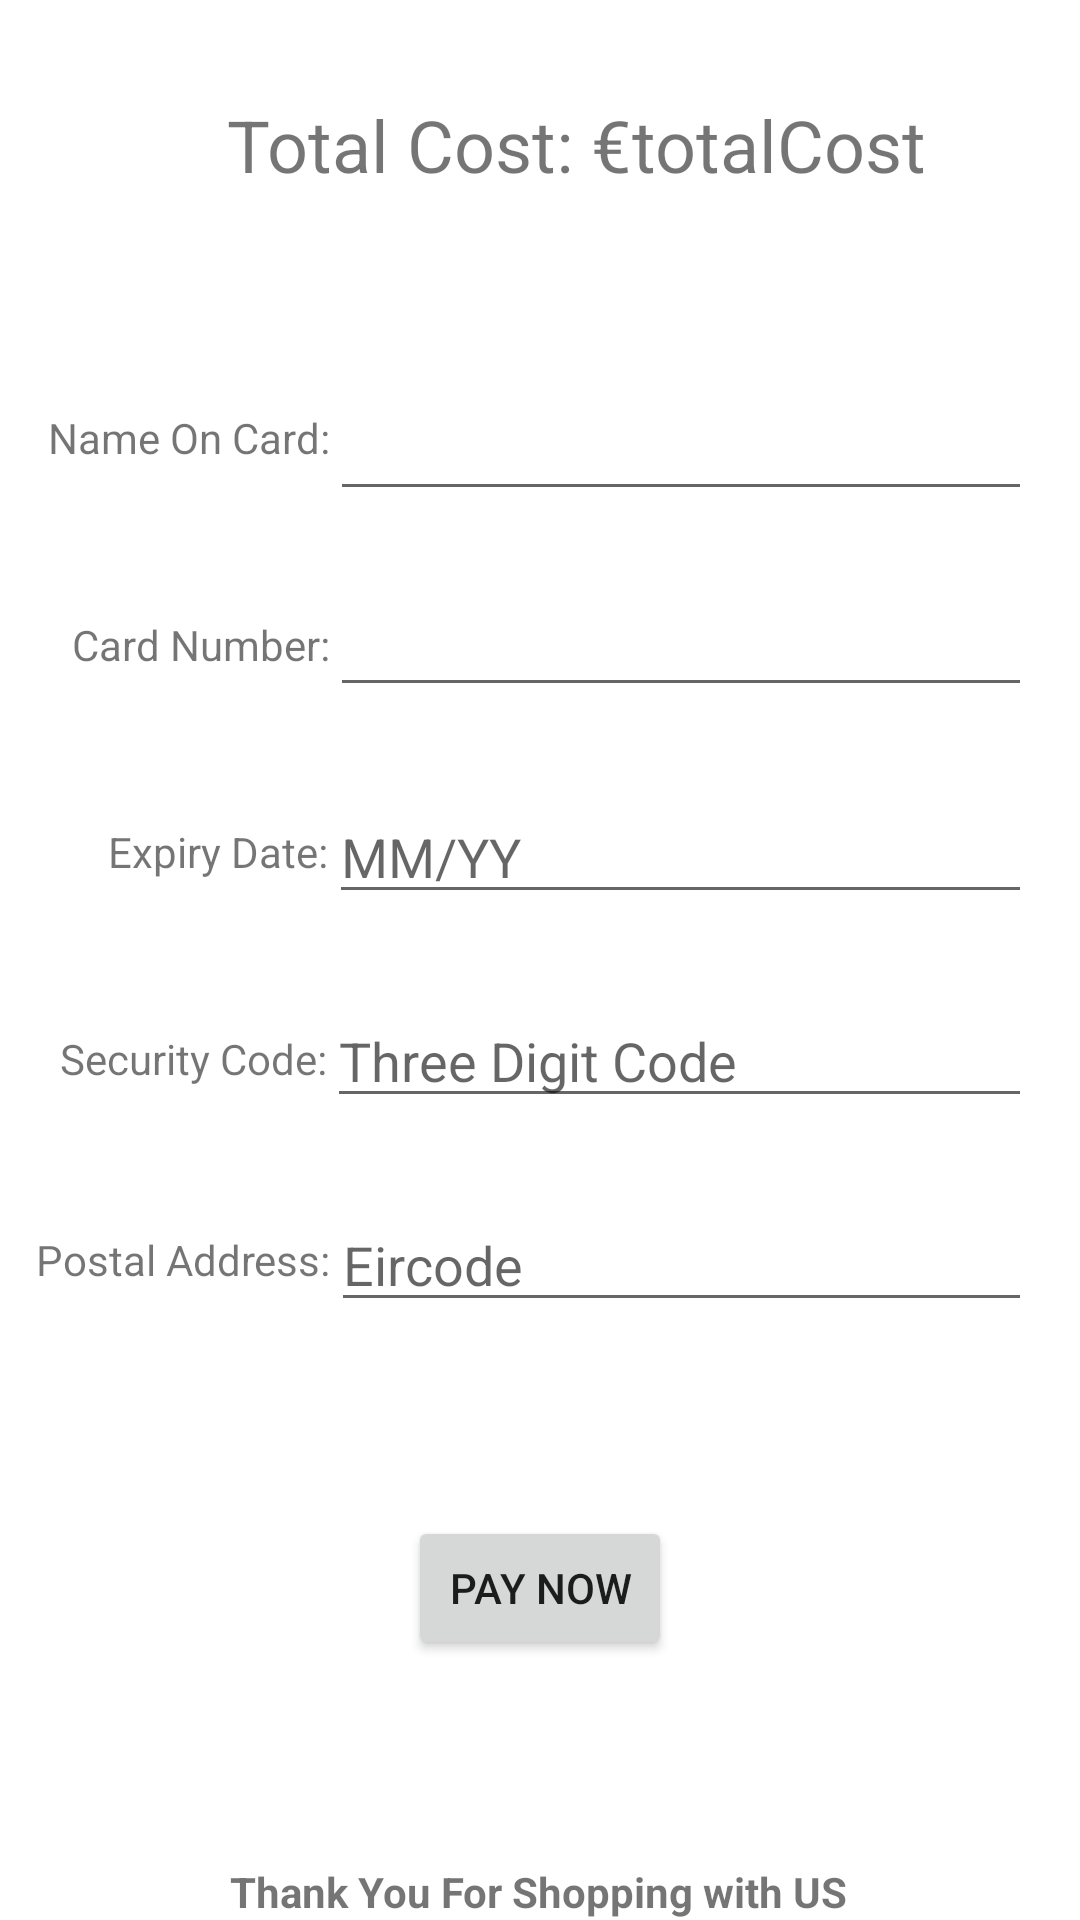

Layout XML and referenced resources for this Android screen:
<!-- AndroidManifest.xml: application theme Theme.Project2_Eoghan_Spillane -->
<!-- res/layout/activity_payment.xml -->
<?xml version="1.0" encoding="utf-8"?>
<androidx.constraintlayout.motion.widget.MotionLayout xmlns:android="http://schemas.android.com/apk/res/android"
    xmlns:app="http://schemas.android.com/apk/res-auto"
    xmlns:tools="http://schemas.android.com/tools"
    android:layout_width="match_parent"
    android:layout_height="match_parent"
    app:layoutDescription="@xml/activity_payment_scene"
    tools:context=".payment">

    <TextView
        android:id="@+id/paymentTotalText"
        android:layout_width="wrap_content"
        android:layout_height="wrap_content"
        android:layout_marginTop="32dp"
        android:text="@string/totalcost"
        android:textSize="24sp"
        app:layout_constraintStart_toEndOf="@+id/textView3"
        app:layout_constraintTop_toTopOf="parent" />

    <TextView
        android:id="@+id/textView3"
        android:layout_width="135dp"
        android:layout_height="wrap_content"
        android:layout_marginTop="32dp"
        android:text="@string/total_cost"
        android:textSize="24sp"
        app:layout_constraintEnd_toEndOf="parent"
        app:layout_constraintHorizontal_bias="0.336"
        app:layout_constraintStart_toStartOf="parent"
        app:layout_constraintTop_toTopOf="parent" />

    <TextView
        android:id="@+id/textView6"
        android:layout_width="wrap_content"
        android:layout_height="wrap_content"
        android:layout_marginStart="16dp"
        android:layout_marginLeft="16dp"
        android:layout_marginTop="72dp"
        android:text="@string/name_on_card"
        app:layout_constraintStart_toStartOf="parent"
        app:layout_constraintTop_toBottomOf="@+id/textView3" />

    <EditText
        android:id="@+id/editTextTextPersonName"
        android:layout_width="0dp"
        android:layout_height="49dp"
        android:layout_marginEnd="16dp"
        android:layout_marginRight="16dp"
        android:ems="10"
        android:inputType="textPersonName"
        app:layout_constraintBottom_toBottomOf="@+id/textView6"
        app:layout_constraintEnd_toEndOf="parent"
        app:layout_constraintStart_toEndOf="@+id/textView6"
        app:layout_constraintTop_toTopOf="@+id/textView6" />

    <TextView
        android:id="@+id/textView8"
        android:layout_width="wrap_content"
        android:layout_height="wrap_content"
        android:layout_marginStart="24dp"
        android:layout_marginLeft="24dp"
        android:layout_marginTop="50dp"
        android:text="@string/card_number"
        app:layout_constraintStart_toStartOf="parent"
        app:layout_constraintTop_toBottomOf="@+id/textView6" />

    <EditText
        android:id="@+id/editTextTextPersonName2"
        android:layout_width="0dp"
        android:layout_height="wrap_content"
        android:layout_marginEnd="16dp"
        android:layout_marginRight="16dp"
        android:ems="10"
        android:inputType="textPersonName"
        app:layout_constraintBottom_toBottomOf="@+id/textView8"
        app:layout_constraintEnd_toEndOf="parent"
        app:layout_constraintStart_toEndOf="@+id/textView8"
        app:layout_constraintTop_toTopOf="@+id/textView8" />

    <Button
        android:id="@+id/paymentButton"
        android:layout_width="wrap_content"
        android:layout_height="wrap_content"
        android:layout_marginTop="76dp"
        android:text="@string/pay_now"
        app:layout_constraintEnd_toEndOf="parent"
        app:layout_constraintStart_toStartOf="parent"
        app:layout_constraintTop_toBottomOf="@+id/textView11" />

    <TextView
        android:id="@+id/textView9"
        android:layout_width="wrap_content"
        android:layout_height="wrap_content"
        android:layout_marginStart="36dp"
        android:layout_marginLeft="36dp"
        android:layout_marginTop="50dp"
        android:text="@string/expiry_date"
        app:layout_constraintStart_toStartOf="parent"
        app:layout_constraintTop_toBottomOf="@+id/textView8" />

    <EditText
        android:id="@+id/editTextTextPersonName3"
        android:layout_width="0dp"
        android:layout_height="wrap_content"
        android:layout_marginEnd="16dp"
        android:layout_marginRight="16dp"
        android:ems="10"
        android:hint="@string/mm_yy"
        android:inputType="textPersonName"
        app:layout_constraintBottom_toBottomOf="@+id/textView9"
        app:layout_constraintEnd_toEndOf="parent"
        app:layout_constraintStart_toEndOf="@+id/textView9"
        app:layout_constraintTop_toTopOf="@+id/textView9" />

    <TextView
        android:id="@+id/textView10"
        android:layout_width="wrap_content"
        android:layout_height="wrap_content"
        android:layout_marginStart="20dp"
        android:layout_marginLeft="20dp"
        android:layout_marginTop="50dp"
        android:text="@string/security_code"
        app:layout_constraintStart_toStartOf="parent"
        app:layout_constraintTop_toBottomOf="@+id/textView9" />

    <EditText
        android:id="@+id/editTextTextPersonName4"
        android:layout_width="0dp"
        android:layout_height="wrap_content"
        android:layout_marginEnd="16dp"
        android:layout_marginRight="16dp"
        android:ems="10"
        android:hint="@string/three_digit_code"
        android:inputType="textPersonName"
        app:layout_constraintBottom_toBottomOf="@+id/textView10"
        app:layout_constraintEnd_toEndOf="parent"
        app:layout_constraintStart_toEndOf="@+id/textView10"
        app:layout_constraintTop_toTopOf="@+id/textView10"
        app:layout_constraintVertical_bias="0.538" />

    <TextView
        android:id="@+id/textView11"
        android:layout_width="wrap_content"
        android:layout_height="wrap_content"
        android:layout_marginStart="12dp"
        android:layout_marginLeft="12dp"
        android:layout_marginTop="48dp"
        android:text="@string/postal_address"
        app:layout_constraintStart_toStartOf="parent"
        app:layout_constraintTop_toBottomOf="@+id/textView10" />

    <EditText
        android:id="@+id/editTextTextPostalAddress"
        android:layout_width="0dp"
        android:layout_height="wrap_content"
        android:layout_marginEnd="16dp"
        android:layout_marginRight="16dp"
        android:ems="10"
        android:hint="@string/eircode"
        android:inputType="textPostalAddress"
        app:layout_constraintBottom_toBottomOf="@+id/textView11"
        app:layout_constraintEnd_toEndOf="parent"
        app:layout_constraintStart_toEndOf="@+id/textView11"
        app:layout_constraintTop_toTopOf="@+id/textView11" />

    <TextView
        android:id="@+id/textView12"
        android:layout_width="wrap_content"
        android:layout_height="wrap_content"
        android:text="@string/thank_you_for_shopping_with_us"
        android:textSize="14sp"
        android:textStyle="bold"
        app:layout_constraintEnd_toEndOf="parent"
        app:layout_constraintStart_toStartOf="parent"
        tools:layout_editor_absoluteY="681dp" />
</androidx.constraintlayout.motion.widget.MotionLayout>
<!-- resources referenced by this layout -->
<resources>
  <string name="card_number">Card Number:</string>
  <string name="eircode">Eircode</string>
  <string name="expiry_date">Expiry Date:</string>
  <string name="mm_yy">MM/YY</string>
  <string name="name_on_card">Name On Card:</string>
  <string name="pay_now">Pay Now</string>
  <string name="postal_address">Postal Address:</string>
  <string name="security_code">Security Code:</string>
  <string name="thank_you_for_shopping_with_us">Thank You For Shopping with US</string>
  <string name="three_digit_code">Three Digit Code</string>
  <string name="total_cost">Total Cost: €</string>
  <string name="totalcost">totalCost</string>
  <style name="Theme.Project2_Eoghan_Spillane" parent="Theme.MaterialComponents.DayNight.DarkActionBar">
          
          <item name="colorPrimary">@color/purple_500</item>
          <item name="colorPrimaryVariant">@color/purple_700</item>
          <item name="colorOnPrimary">@color/white</item>
          
          <item name="colorSecondary">@color/teal_200</item>
          <item name="colorSecondaryVariant">@color/teal_700</item>
          <item name="colorOnSecondary">@color/black</item>
          
          <item name="android:statusBarColor" tools:targetApi="l">?attr/colorPrimaryVariant</item>
          
      </style>
  <!-- not gathered from this repository: default colours our renderer supplied (Android Studio template values) -->
  <color name="purple_500">#FF6200EE</color>
  <color name="purple_700">#FF3700B3</color>
  <color name="teal_200">#FF03DAC5</color>
  <color name="teal_700">#FF018786</color>
  <color name="black">#FF000000</color>
  <color name="white">#FFFFFFFF</color>
</resources>
